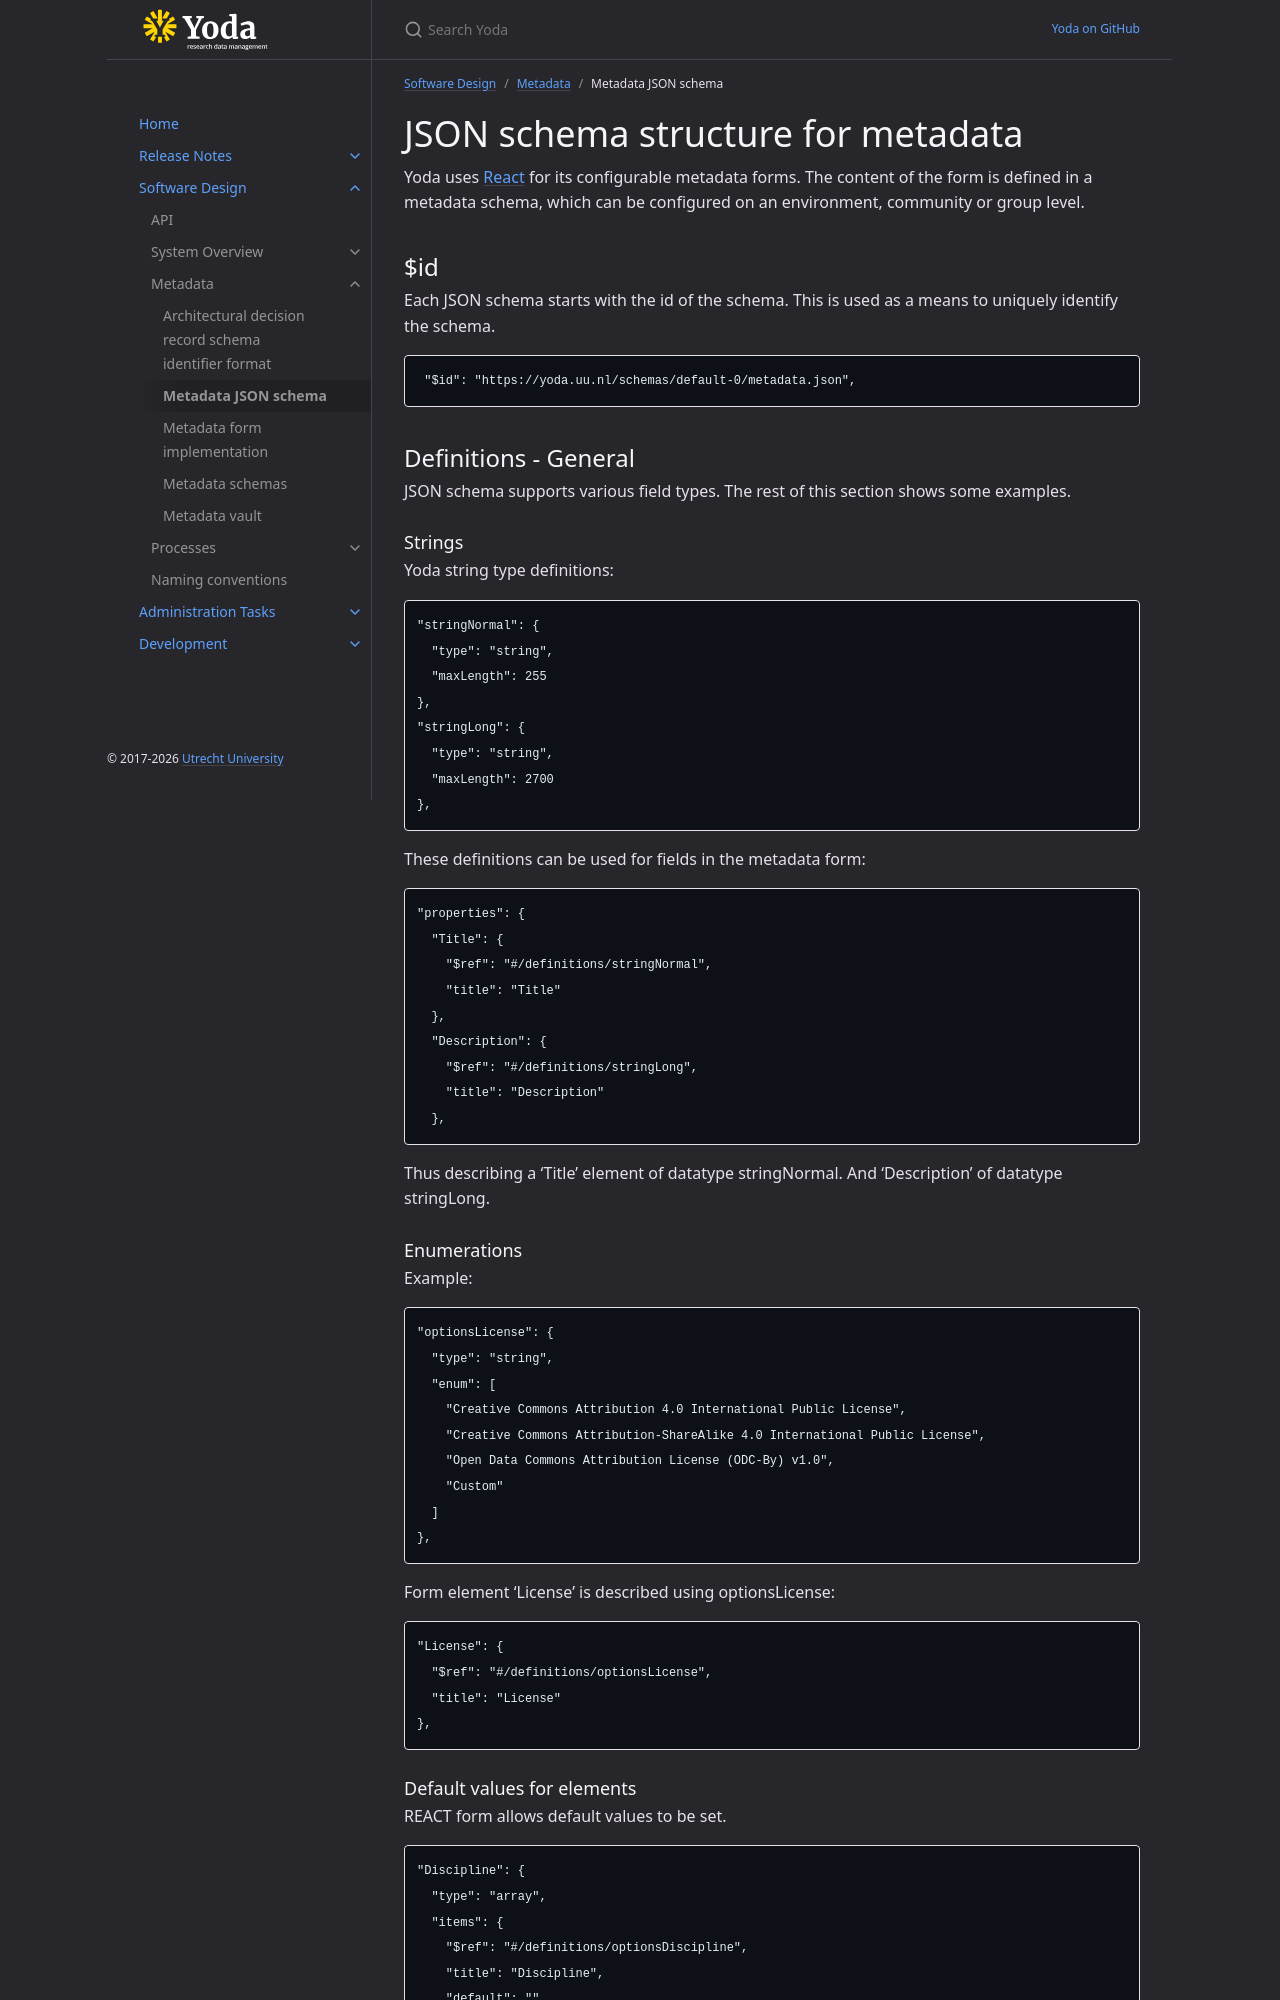

repository: UtrechtUniversity/yoda · page: design/metadata/metadata-form-json.html · generator: jekyll

---
title: Metadata JSON schema
grand_parent: Software Design
parent: Metadata
---
# JSON schema structure for metadata

Yoda uses [React](https://reactjs.org/) for its configurable metadata forms. The content of the form
is defined in a metadata schema, which can be configured on an environment, community or group level.

## $id

Each JSON schema starts with the id of the schema.
This is used as a means to uniquely identify the schema.

```
 "$id": "https://yoda.uu.nl/schemas/default-0/metadata.json",
```

## Definitions - General

JSON schema supports various field types. The rest of this section
shows some examples.

### Strings

Yoda string type definitions:

```
"stringNormal": {
  "type": "string",
  "maxLength": 255
},
"stringLong": {
  "type": "string",
  "maxLength": 2700
},
```
These definitions can be used for fields in the metadata form:

```
"properties": {
  "Title": {
    "$ref": "#/definitions/stringNormal",
    "title": "Title"
  },
  "Description": {
    "$ref": "#/definitions/stringLong",
    "title": "Description"
  },
```

Thus describing a 'Title' element of datatype stringNormal.
And 'Description' of datatype stringLong.


### Enumerations

Example:

```
"optionsLicense": {
  "type": "string",
  "enum": [
    "Creative Commons Attribution 4.0 International Public License",
    "Creative Commons Attribution-ShareAlike 4.0 International Public License",
    "Open Data Commons Attribution License (ODC-By) v1.0",
    "Custom"
  ]
},
```

Form element 'License'  is described using optionsLicense:

```
"License": {
  "$ref": "#/definitions/optionsLicense",
  "title": "License"
},
```


### Default values for elements
REACT form allows default values to be set.

```
"Discipline": {
  "type": "array",
  "items": {
    "$ref": "#/definitions/optionsDiscipline",
    "title": "Discipline",
    "default": ""
  }
```

The default value is '' - an empty string (which is not part of the selection list optionsDiscipline)
